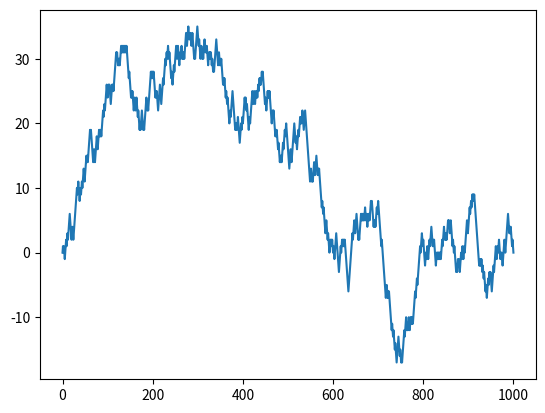

Source code (Python):
import random
import matplotlib.pyplot as plt

position = 0
walk = [position]
steps = 1000
for i in range(steps):
    step = 1 if random.randint(0, 1) else -1
    position += step
    walk.append(position)

plt.plot(walk)
plt.show()

